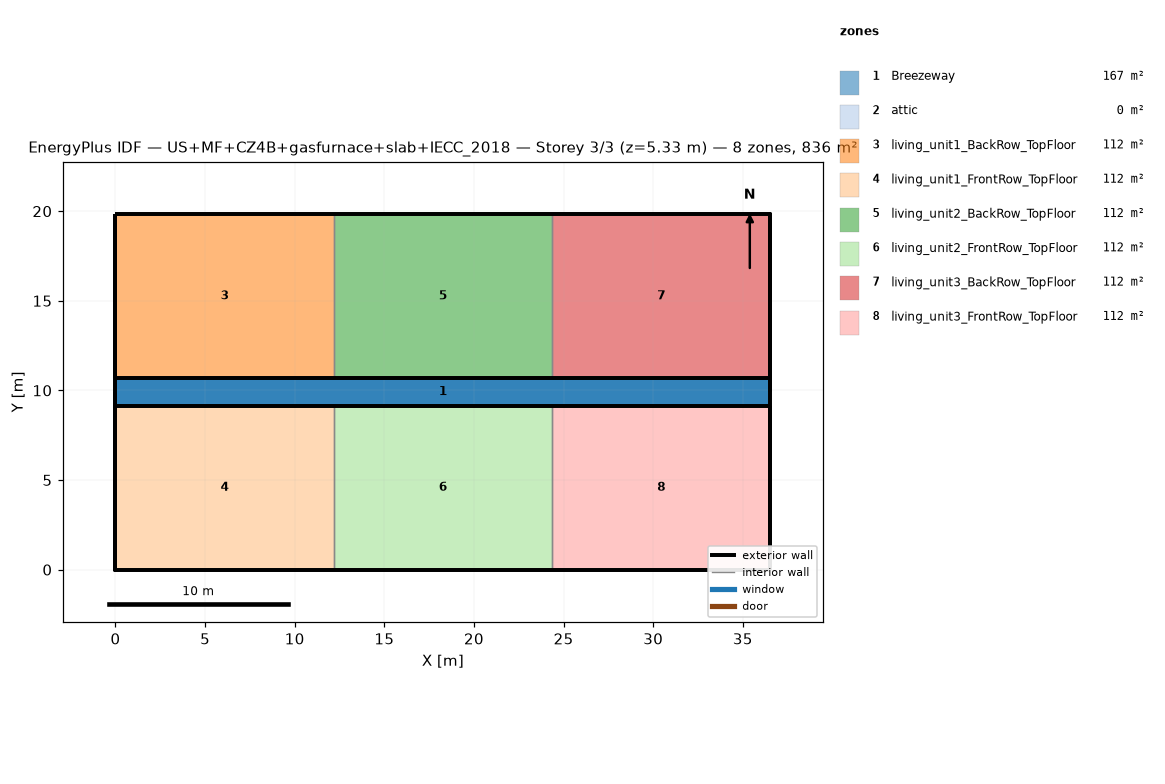
=== STOREY PLAN SPEC (per zone: floor XY polygon, exterior-wall plan segments, windows/doors) ===
zone 1: Breezeway  (167.0 m²)
  floor: (36.54, 9.16) (0.00, 9.16) (0.00, 10.68) (36.54, 10.68)
  floor: (36.54, 9.16) (0.00, 9.16) (0.00, 10.68) (36.54, 10.68)
  floor: (36.54, 9.16) (0.00, 9.16) (0.00, 10.68) (36.54, 10.68)
zone 2: attic  (0.0 m²)
  exterior wall: (36.54, 0.00) – (36.54, 19.84) – (36.54, 9.92)  [29.8 m]
  exterior wall: (0.00, 19.84) – (0.00, 0.00) – (0.00, 9.92)  [29.8 m]
zone 3: living_unit1_BackRow_TopFloor  (111.5 m²)
  floor: (12.18, 10.68) (0.00, 10.68) (0.00, 19.84) (12.18, 19.84)
  exterior wall: (12.18, 19.84) – (0.00, 19.84)  [12.2 m]
  exterior wall: (0.00, 19.84) – (0.00, 10.68)  [9.2 m]
  exterior wall: (0.00, 10.68) – (12.18, 10.68)  [12.2 m]
  interior walls: 1
zone 4: living_unit1_FrontRow_TopFloor  (111.5 m²)
  floor: (12.18, 0.00) (0.00, 0.00) (0.00, 9.16) (12.18, 9.16)
  exterior wall: (0.00, 0.00) – (12.18, 0.00)  [12.2 m]
  exterior wall: (0.00, 9.16) – (0.00, 0.00)  [9.2 m]
  exterior wall: (12.18, 9.16) – (0.00, 9.16)  [12.2 m]
  interior walls: 1
zone 5: living_unit2_BackRow_TopFloor  (111.5 m²)
  floor: (24.36, 10.68) (12.18, 10.68) (12.18, 19.84) (24.36, 19.84)
  exterior wall: (12.18, 10.68) – (24.36, 10.68)  [12.2 m]
  exterior wall: (24.36, 19.84) – (12.18, 19.84)  [12.2 m]
  interior walls: 2
zone 6: living_unit2_FrontRow_TopFloor  (111.5 m²)
  floor: (24.36, 0.00) (12.18, 0.00) (12.18, 9.16) (24.36, 9.16)
  exterior wall: (12.18, 0.00) – (24.36, 0.00)  [12.2 m]
  exterior wall: (24.36, 9.16) – (12.18, 9.16)  [12.2 m]
  interior walls: 2
zone 7: living_unit3_BackRow_TopFloor  (111.5 m²)
  floor: (36.54, 10.68) (24.36, 10.68) (24.36, 19.84) (36.54, 19.84)
  exterior wall: (36.54, 10.68) – (36.54, 19.84)  [9.2 m]
  exterior wall: (36.54, 19.84) – (24.36, 19.84)  [12.2 m]
  exterior wall: (24.36, 10.68) – (36.54, 10.68)  [12.2 m]
  interior walls: 1
zone 8: living_unit3_FrontRow_TopFloor  (111.5 m²)
  floor: (36.54, 0.00) (24.36, 0.00) (24.36, 9.16) (36.54, 9.16)
  exterior wall: (24.36, 0.00) – (36.54, 0.00)  [12.2 m]
  exterior wall: (36.54, 0.00) – (36.54, 9.16)  [9.2 m]
  exterior wall: (36.54, 9.16) – (24.36, 9.16)  [12.2 m]
  interior walls: 1

=== DERIVED (storey summary) ===
Building: US+MF+CZ4B+gasfurnace+slab+IECC_2018
Storey: 3 of 3  (floor level z = 5.33 m)
Storey gross floor area: 836.2 m²
Zones on this storey: 8
  - Breezeway: floor 167.0 m²
  - attic: floor 0.0 m²; exterior wall 59.5 m (81.9 m²); WWR 0.0%
  - living_unit1_BackRow_TopFloor: floor 111.5 m²; exterior wall 33.5 m (86.9 m²); WWR 0.0%
  - living_unit1_FrontRow_TopFloor: floor 111.5 m²; exterior wall 33.5 m (86.9 m²); WWR 0.0%
  - living_unit2_BackRow_TopFloor: floor 111.5 m²; exterior wall 24.4 m (63.1 m²); WWR 0.0%
  - living_unit2_FrontRow_TopFloor: floor 111.5 m²; exterior wall 24.4 m (63.1 m²); WWR 0.0%
  - living_unit3_BackRow_TopFloor: floor 111.5 m²; exterior wall 33.5 m (86.9 m²); WWR 0.0%
  - living_unit3_FrontRow_TopFloor: floor 111.5 m²; exterior wall 33.5 m (86.9 m²); WWR 0.0%
Zone adjacency (shared interzone walls):
  - living_unit1_BackRow_TopFloor ↔ living_unit2_BackRow_TopFloor
  - living_unit1_FrontRow_TopFloor ↔ living_unit2_FrontRow_TopFloor
  - living_unit2_BackRow_TopFloor ↔ living_unit3_BackRow_TopFloor
  - living_unit2_FrontRow_TopFloor ↔ living_unit3_FrontRow_TopFloor